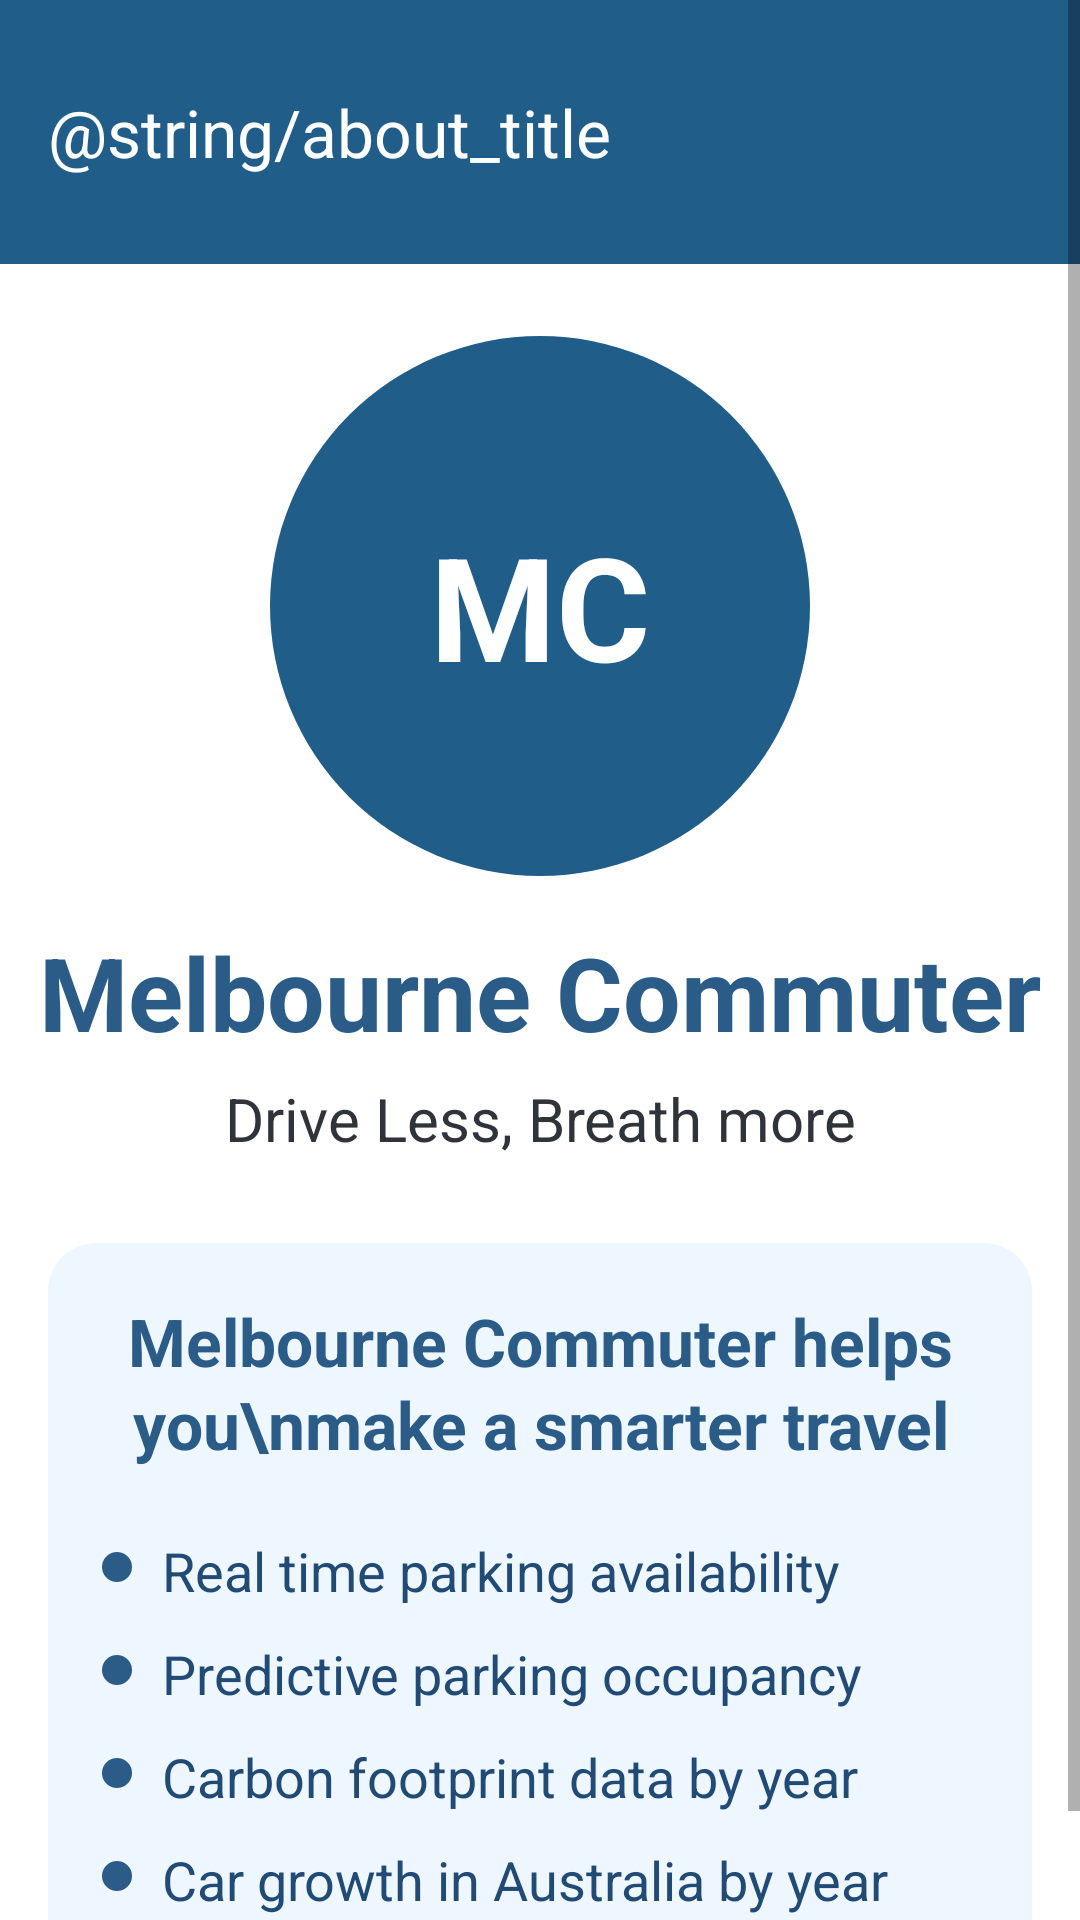

Reconstruct the res/layout file that produces this screen, plus the resources it refers to.
<!-- AndroidManifest.xml: application theme Theme.Melbourne_Commuter -->
<!-- res/layout/about.xml -->
<?xml version="1.0" encoding="utf-8"?>
<ScrollView xmlns:android="http://schemas.android.com/apk/res/android"
    xmlns:app="http://schemas.android.com/apk/res-auto"
    android:layout_width="match_parent"
    android:layout_height="match_parent"
    android:background="@android:color/white">

    <androidx.constraintlayout.widget.ConstraintLayout
        android:layout_width="match_parent"
        android:layout_height="wrap_content">

        
        <androidx.appcompat.widget.Toolbar
            android:id="@+id/toolbar"
            android:layout_width="0dp"
            android:layout_height="88dp"
            android:background="#215D89"
            android:theme="@style/ThemeOverlay.AppCompat.Dark.ActionBar"
            app:title="@string/about_title"
            app:titleTextColor="@android:color/white"
            app:titleTextAppearance="@style/TextAppearance.AppCompat.Large"
            app:layout_constraintTop_toTopOf="parent"
            app:layout_constraintStart_toStartOf="parent"
            app:layout_constraintEnd_toEndOf="parent" />

        
        <FrameLayout
            android:id="@+id/logoHolder"
            android:layout_width="180dp"
            android:layout_height="180dp"
            android:layout_marginTop="24dp"
            android:foregroundGravity="center"
            app:layout_constraintTop_toBottomOf="@id/toolbar"
            app:layout_constraintStart_toStartOf="parent"
            app:layout_constraintEnd_toEndOf="parent">

            <View
                android:layout_width="match_parent"
                android:layout_height="match_parent"
                android:background="@drawable/bg_badge_circle" />

            <TextView
                android:id="@+id/txtMC"
                android:layout_width="match_parent"
                android:layout_height="match_parent"
                android:gravity="center"
                android:text="MC"
                android:textColor="@android:color/white"
                android:textSize="48sp"
                android:textStyle="bold" />
        </FrameLayout>

        
        <TextView
            android:id="@+id/appName"
            android:layout_width="0dp"
            android:layout_height="wrap_content"
            android:layout_marginTop="16dp"
            android:gravity="center"
            android:text="Melbourne Commuter"
            android:textColor="#2B5C87"
            android:textSize="34sp"
            android:textStyle="bold"
            app:layout_constraintTop_toBottomOf="@id/logoHolder"
            app:layout_constraintStart_toStartOf="parent"
            app:layout_constraintEnd_toEndOf="parent" />

        
        <TextView
            android:id="@+id/tagLine"
            android:layout_width="0dp"
            android:layout_height="wrap_content"
            android:layout_marginTop="6dp"
            android:gravity="center"
            android:text="Drive Less, Breath more"
            android:textColor="#30343A"
            android:textSize="20sp"
            app:layout_constraintTop_toBottomOf="@id/appName"
            app:layout_constraintStart_toStartOf="parent"
            app:layout_constraintEnd_toEndOf="parent" />

        
        <LinearLayout
            android:id="@+id/infoPanel"
            android:layout_width="0dp"
            android:layout_height="wrap_content"
            android:layout_marginStart="16dp"
            android:layout_marginEnd="16dp"
            android:layout_marginTop="28dp"
            android:orientation="vertical"
            android:padding="18dp"
            android:background="@drawable/panel_rounded_soft_blue"
            app:layout_constraintTop_toBottomOf="@id/tagLine"
            app:layout_constraintStart_toStartOf="parent"
            app:layout_constraintEnd_toEndOf="parent">

            <TextView
                android:id="@+id/panelTitle"
                android:layout_width="match_parent"
                android:layout_height="wrap_content"
                android:gravity="center"
                android:lineSpacingExtra="2dp"
                android:text="Melbourne Commuter helps you\nmake a smarter travel"
                android:textColor="#2B5C87"
                android:textSize="22sp"
                android:textStyle="bold"
                android:paddingBottom="6dp" />

            
            <LinearLayout
                android:layout_width="match_parent"
                android:layout_height="wrap_content"
                android:orientation="vertical"
                android:paddingTop="8dp">

                
                <LinearLayout
                    android:layout_width="match_parent"
                    android:layout_height="wrap_content"
                    android:orientation="horizontal"
                    android:paddingTop="8dp">

                    <View
                        android:layout_width="10dp"
                        android:layout_height="10dp"
                        android:layout_marginTop="6dp"
                        android:layout_marginEnd="10dp"
                        android:background="@drawable/bullet_dot" />

                    <TextView
                        android:layout_width="0dp"
                        android:layout_height="wrap_content"
                        android:layout_weight="1"
                        android:text="Real time parking availability"
                        android:textColor="#214B74"
                        android:textSize="18sp" />
                </LinearLayout>

                <LinearLayout
                    android:layout_width="match_parent"
                    android:layout_height="wrap_content"
                    android:orientation="horizontal"
                    android:paddingTop="10dp">

                    <View
                        android:layout_width="10dp"
                        android:layout_height="10dp"
                        android:layout_marginTop="6dp"
                        android:layout_marginEnd="10dp"
                        android:background="@drawable/bullet_dot" />

                    <TextView
                        android:layout_width="0dp"
                        android:layout_height="wrap_content"
                        android:layout_weight="1"
                        android:text="Predictive parking occupancy"
                        android:textColor="#214B74"
                        android:textSize="18sp" />
                </LinearLayout>

                <LinearLayout
                    android:layout_width="match_parent"
                    android:layout_height="wrap_content"
                    android:orientation="horizontal"
                    android:paddingTop="10dp">

                    <View
                        android:layout_width="10dp"
                        android:layout_height="10dp"
                        android:layout_marginTop="6dp"
                        android:layout_marginEnd="10dp"
                        android:background="@drawable/bullet_dot" />

                    <TextView
                        android:layout_width="0dp"
                        android:layout_height="wrap_content"
                        android:layout_weight="1"
                        android:text="Carbon footprint data by year"
                        android:textColor="#214B74"
                        android:textSize="18sp" />
                </LinearLayout>

                <LinearLayout
                    android:layout_width="match_parent"
                    android:layout_height="wrap_content"
                    android:orientation="horizontal"
                    android:paddingTop="10dp"
                    android:paddingBottom="6dp">

                    <View
                        android:layout_width="10dp"
                        android:layout_height="10dp"
                        android:layout_marginTop="6dp"
                        android:layout_marginEnd="10dp"
                        android:background="@drawable/bullet_dot" />

                    <TextView
                        android:layout_width="0dp"
                        android:layout_height="wrap_content"
                        android:layout_weight="1"
                        android:text="Car growth in Australia by year"
                        android:textColor="#214B74"
                        android:textSize="18sp" />
                </LinearLayout>
            </LinearLayout>
        </LinearLayout>

        
        <Space
            android:layout_width="1dp"
            android:layout_height="16dp"
            app:layout_constraintTop_toBottomOf="@id/infoPanel"
            app:layout_constraintStart_toStartOf="parent" />

    </androidx.constraintlayout.widget.ConstraintLayout>
</ScrollView>
<!-- resources referenced by this layout -->
<resources>
  <!-- drawable bg_badge_circle (drawable) -->
  <shape xmlns:android="http://schemas.android.com/apk/res/android"
      android:shape="oval">
      <solid android:color="#215D89"/>
  </shape>
  <!-- drawable bullet_dot (drawable) -->
  <shape xmlns:android="http://schemas.android.com/apk/res/android"
      android:shape="oval">
      <size android:width="10dp" android:height="10dp"/>
      <solid android:color="#2B5C87"/>
  </shape>
  <!-- drawable panel_rounded_soft_blue (drawable) -->
  <shape xmlns:android="http://schemas.android.com/apk/res/android">
      <solid android:color="#EEF6FF"/> 
      <corners android:radius="16dp"/>
  </shape>
  <style name="Theme.Melbourne_Commuter" parent="Theme.AppCompat.Light.NoActionBar">
          
          <item name="colorPrimary">#215D89</item>
          <item name="colorPrimaryDark">#1A4566</item>
          <item name="colorAccent">#F48CA1</item>
      </style>
</resources>
